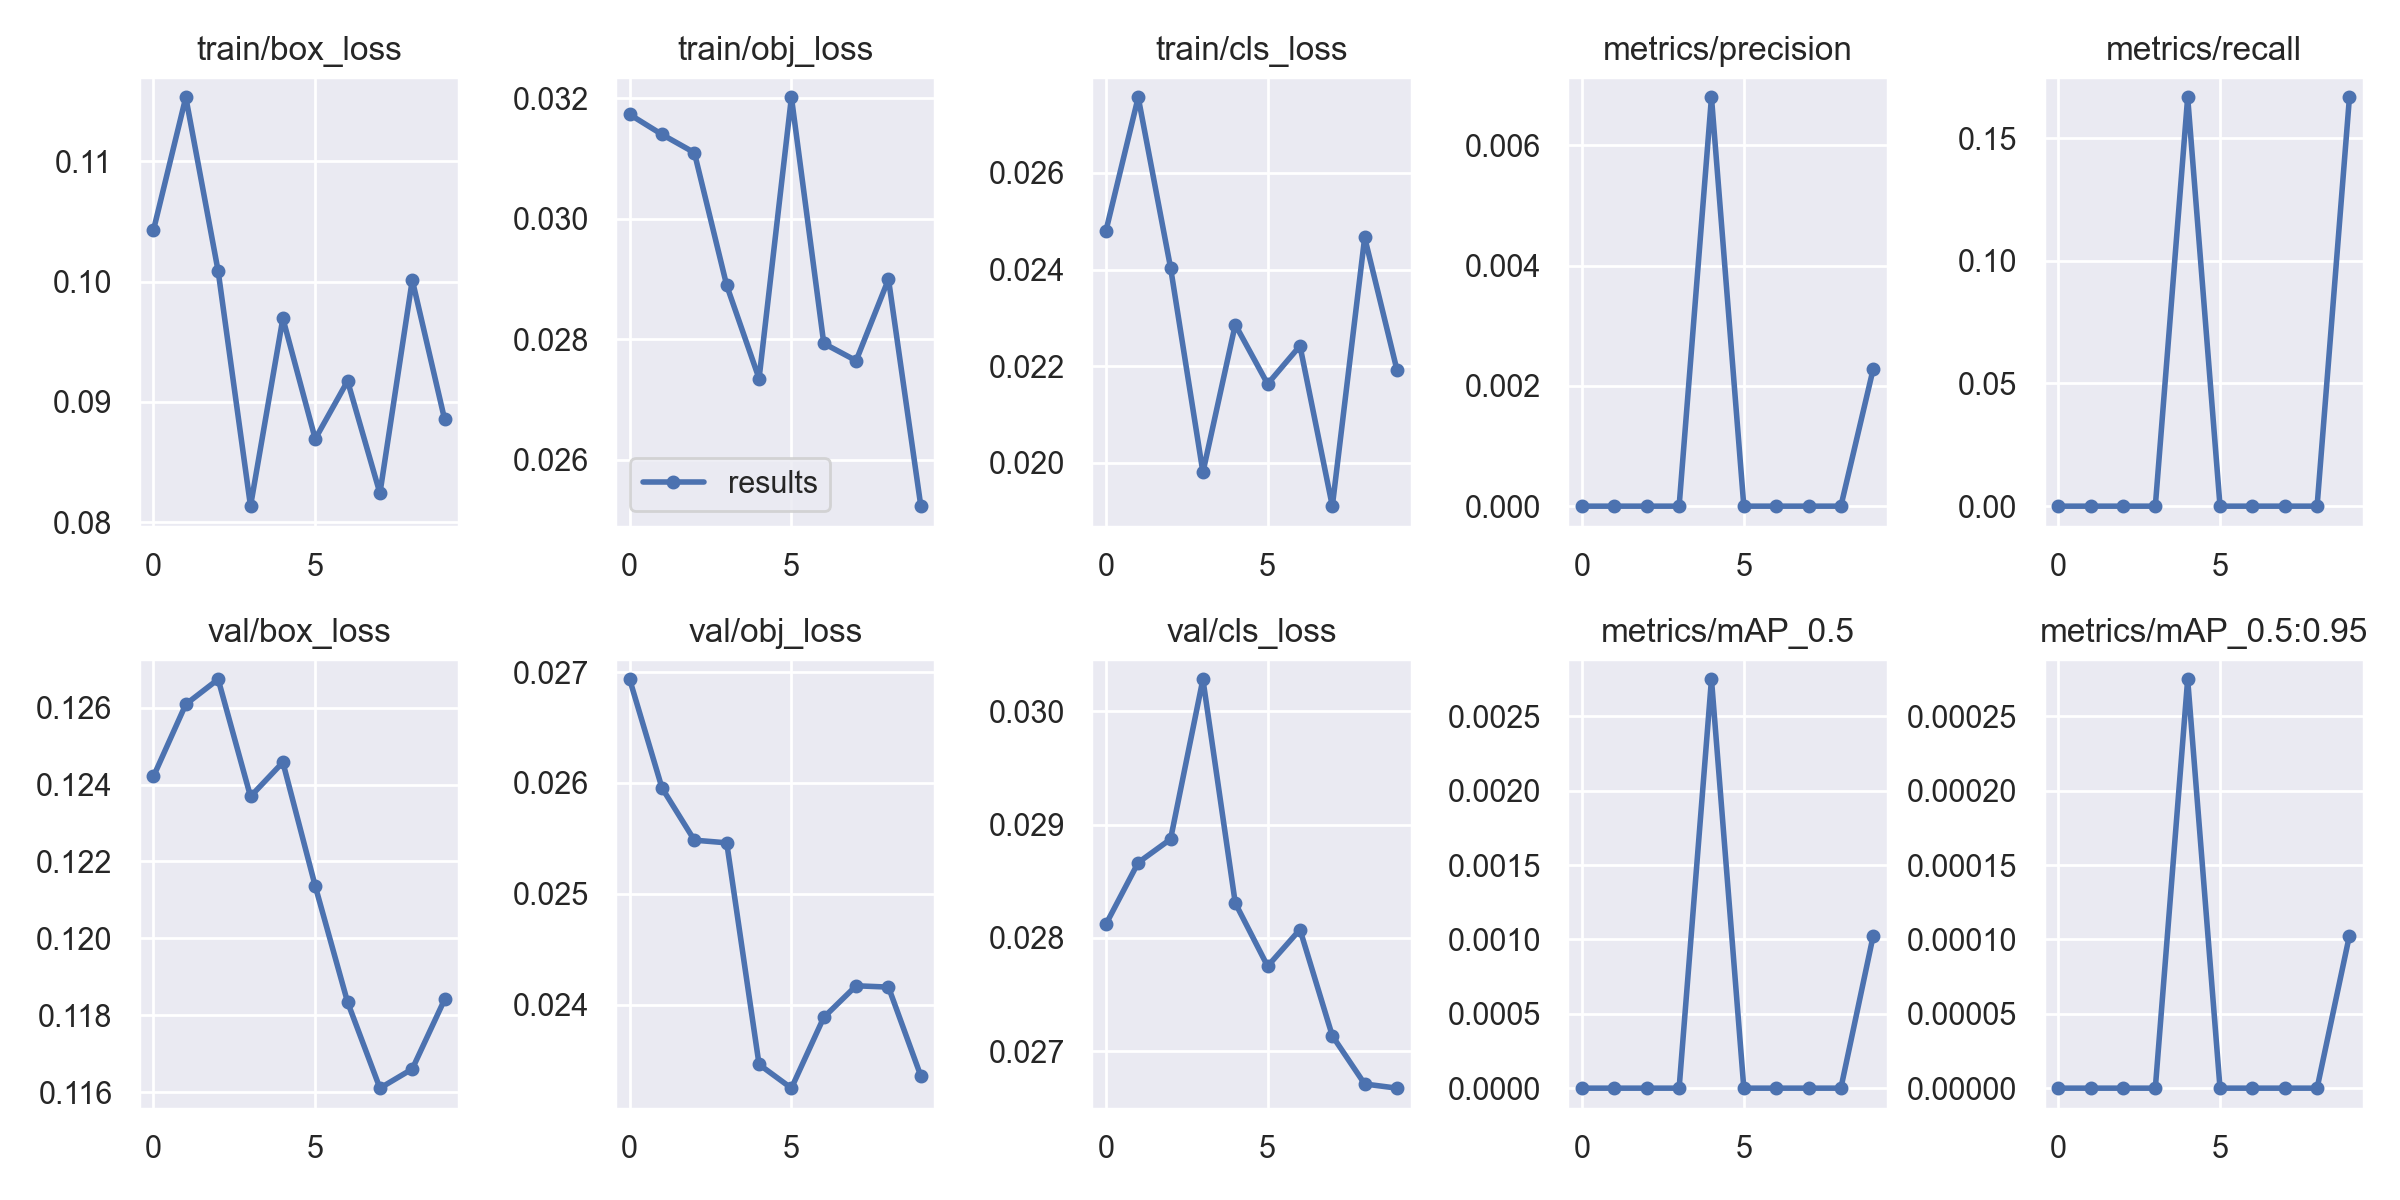

The table this chart was drawn from, first rows:
epoch, train/box_loss, train/obj_loss, train/cls_loss, metrics/precision, metrics/recall, metrics/mAP_0.5, metrics/mAP_0.5:0.95, val/box_loss, val/obj_loss, val/cls_loss, x/lr0, x/lr1, x/lr2
0, 0.1043, 0.03173, 0.02479, 0, 0, 0, 0, 0.1242, 0.02694, 0.02812, 0.00013, 0.00013, 0.09883
1, 0.1153, 0.0314, 0.02757, 0, 0, 0, 0, 0.1261, 0.02595, 0.02866, 0.000264, 0.000264, 0.09756
2, 0.1009, 0.0311, 0.02404, 0, 0, 0, 0, 0.1267, 0.02548, 0.02887, 0.0003748, 0.0003748, 0.09627
3, 0.08135, 0.02889, 0.0198, 0, 0, 0, 0, 0.1237, 0.02546, 0.03028, 0.000448, 0.000448, 0.09495
4, 0.09694, 0.02735, 0.02286, 0.006798, 0.1667, 0.002749, 0.0002749, 0.1246, 0.02346, 0.02831, 0.0004754, 0.0004754, 0.09358
5, 0.08693, 0.03202, 0.02163, 0, 0, 0, 0, 0.1214, 0.02324, 0.02775, 0.0004565, 0.0004565, 0.09216
6, 0.09174, 0.02793, 0.02242, 0, 0, 0, 0, 0.1183, 0.02388, 0.02807, 0.0003986, 0.0003986, 0.0907
7, 0.08242, 0.02764, 0.0191, 0, 0, 0, 0, 0.1161, 0.02417, 0.02713, 0.0003169, 0.0003169, 0.08922
8, 0.1001, 0.02899, 0.02466, 0, 0, 0, 0, 0.1166, 0.02416, 0.02671, 0.0002324, 0.0002324, 0.08773
9, 0.08855, 0.02523, 0.02192, 0.002283, 0.1667, 0.001026, 0.0001026, 0.1184, 0.02336, 0.02667, 0.0001696, 0.0001696, 0.08627
